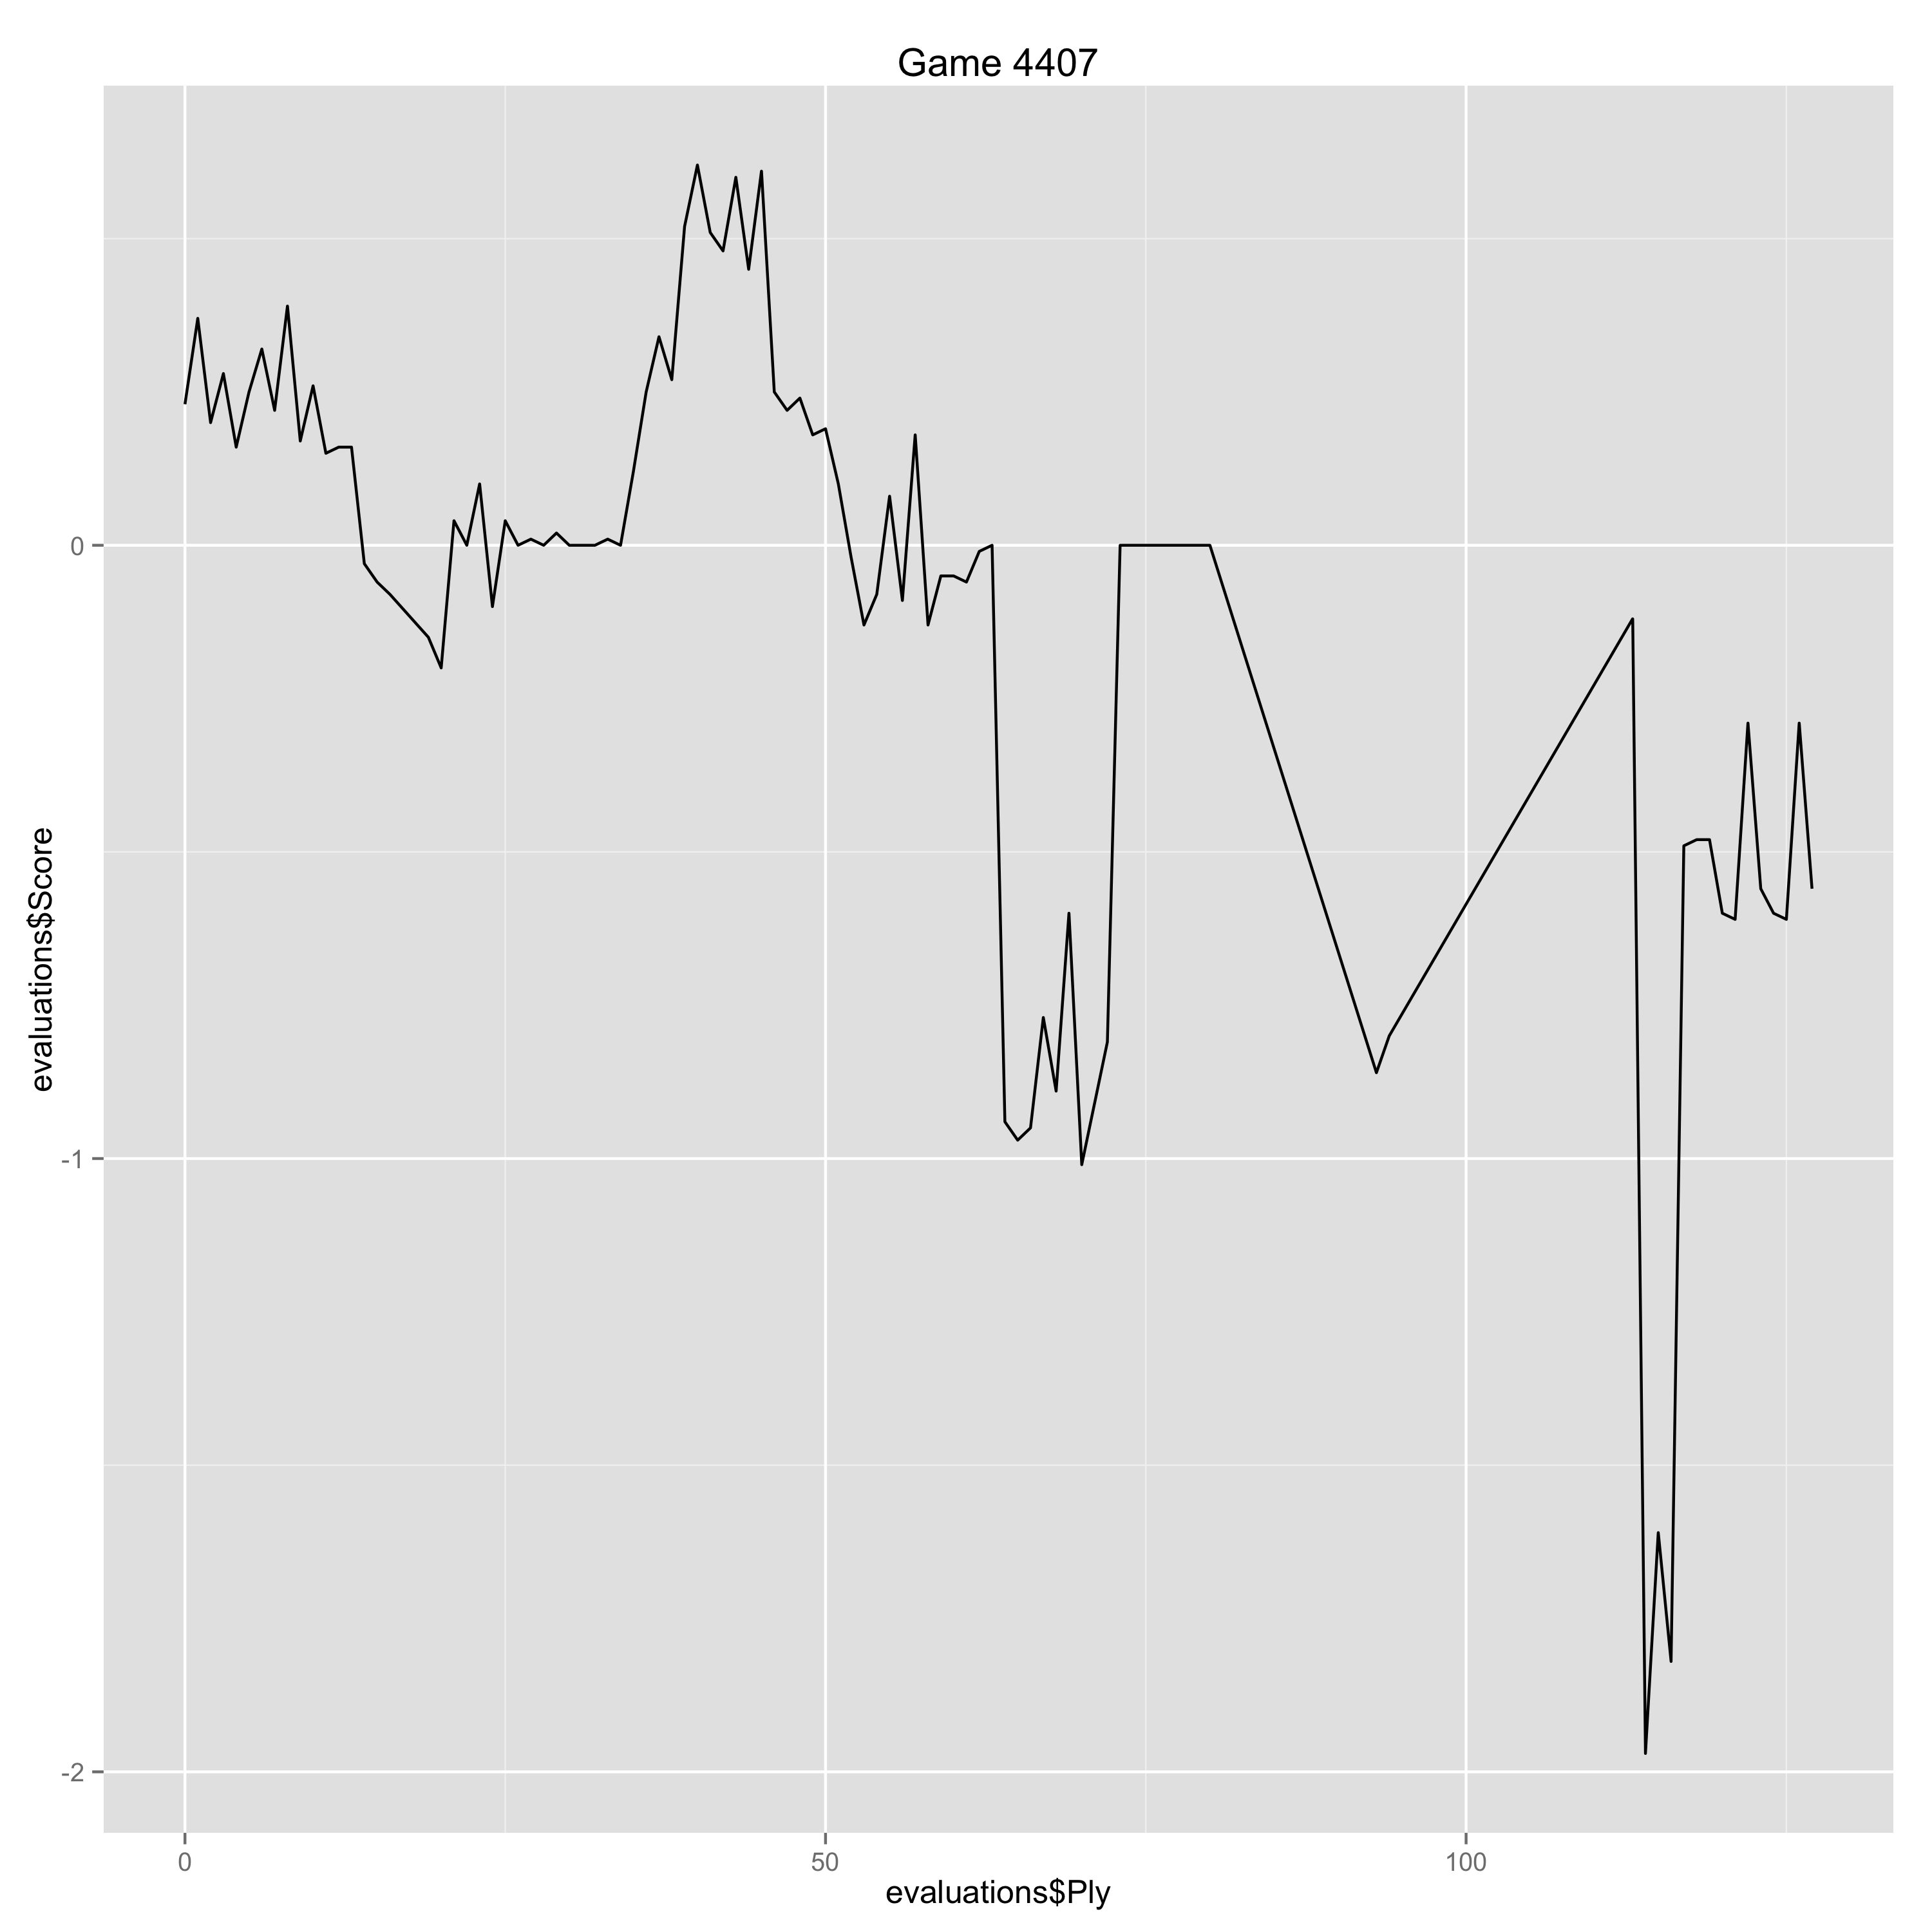

Values plotted in this chart, from the file beside it:
Ply, Move, White, Black, Score, Eval, Comment
0, [1], e4, , 0.23, 0.23, 
1, [1], , c5, 0.37, -0.14, 
2, [2], Nc3, , 0.2, -0.17, 
3, [2], , d6, 0.28, -0.08, 
4, [3], Nf3, , 0.16, -0.12, 
5, [3], , a6, 0.25, -0.09, 
6, [4], d4, , 0.32, 0.07, 
7, [4], , cxd4, 0.22, 0.1, 
8, [5], Nxd4, , 0.39, 0.17, 
9, [5], , Nf6, 0.17, 0.22, 
10, [6], Be2, , 0.26, 0.09, 
11, [6], , e5, 0.15, 0.11, 
12, [7], Nb3, , 0.16, 0.01, 
13, [7], , Be7, 0.16, 0.0, 
14, [8], Bg5, , -0.03, -0.19, 
15, [8], , Be6, -0.06, 0.03, 
16, [9], Bxf6, , -0.08, -0.02, 
19, [10], , O-O, -0.15, 0.07, 
20, [11], Rd1, , -0.2, -0.05, 
21, [11], , Be7, 0.04, -0.24, 
22, [12], Nd5, , 0.0, -0.04, 
23, [12], , Bg5, 0.1, -0.1, 
24, [13], Nc3, , -0.1, -0.2, 
25, [13], , Be7, 0.04, -0.14, 
26, [14], Nd5, , 0.0, -0.04, 
27, [14], , Bxd5, 0.01, -0.01, 
28, [15], Qxd5, , 0.0, -0.01, 
29, [15], , Qc7, 0.02, -0.02, 
30, [16], O-O, , 0.0, -0.02, 
31, [16], , Nd7, 0.0, 0.0, 
32, [17], c3, , 0.0, 0.0, 
33, [17], , b5, 0.01, -0.01, 
34, [18], Na1, , 0.0, -0.01, 
35, [18], , Nb6, 0.12, -0.12, 
36, [19], Qb3, , 0.25, 0.13, 
37, [19], , Kh8, 0.34, -0.09, 
38, [20], Nc2, , 0.27, -0.07, 
39, [20], , d5, 0.52, -0.25, 
40, [21], exd5, , 0.62, 0.1, 
41, [21], , Bd6, 0.51, 0.11, 
42, [22], Kh1, , 0.48, -0.03, 
43, [22], , Nd7, 0.6, -0.12, 
44, [23], c4, , 0.45, -0.15, 
45, [23], , b4, 0.61, -0.16, 
46, [24], c5, , 0.25, -0.36, 
47, [24], , Bxc5, 0.22, 0.03, 
48, [25], d6, , 0.24, 0.02, 
49, [25], , Qa7, 0.18, 0.06, 
50, [26], Ne3, , 0.19, 0.01, 
51, [26], , f5, 0.1, 0.09, 
52, [27], Nd5, , -0.02, -0.12, 
53, [27], , Bxd6, -0.13, 0.11, 
54, [28], Nxb4, , -0.08, 0.05, 
55, [28], , Nc5, 0.08, -0.16, 
56, [29], Qe3, , -0.09, -0.17, 
57, [29], , Qb6, 0.18, -0.27, 
58, [30], Nd3, , -0.13, -0.31, 
59, [30], , f4, -0.05, -0.08, 
60, [31], Qh3, , -0.05, 0.0, 
61, [31], , e4, -0.06, 0.01, 
... 36 more rows
